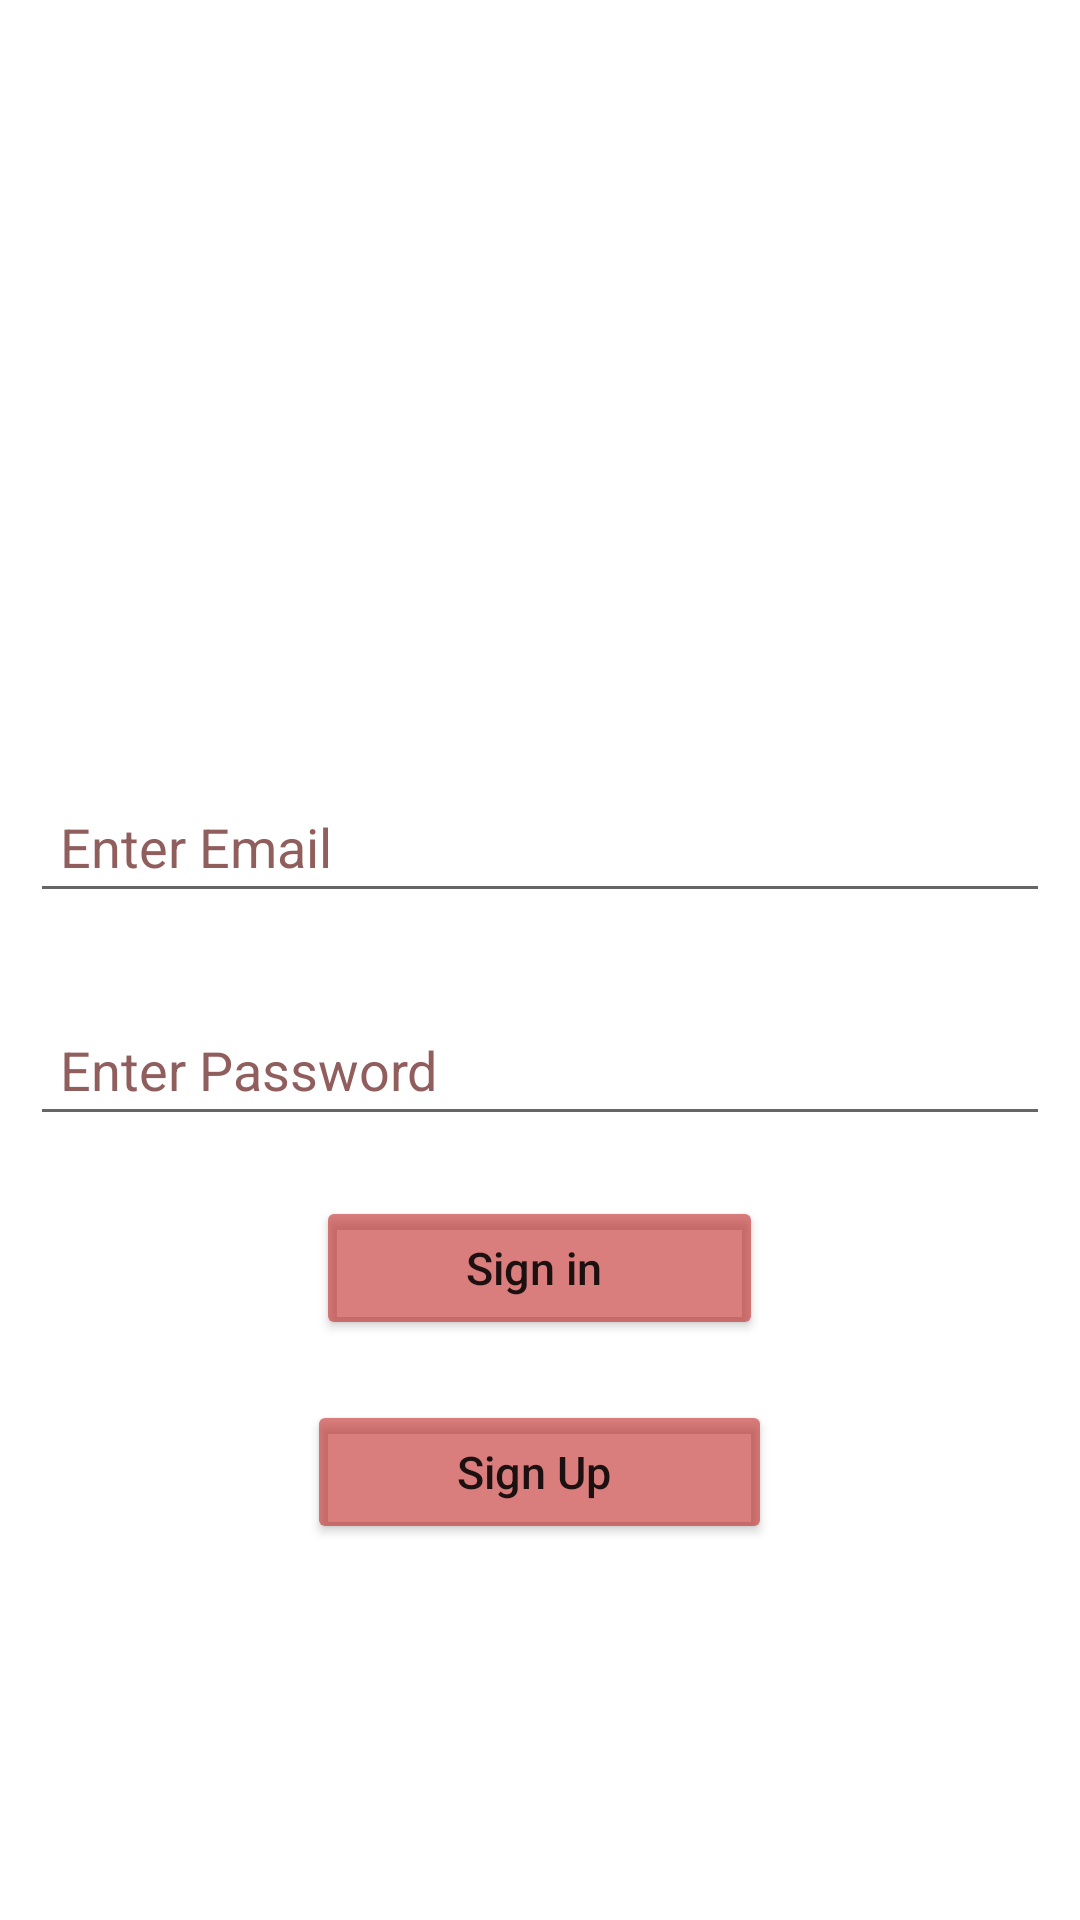

Reconstruct the res/layout file that produces this screen, plus the resources it refers to.
<!-- AndroidManifest.xml: application theme Theme.MC_JalilAsif_192021 -->
<!-- res/layout/activity_sign_in.xml -->
<?xml version="1.0" encoding="utf-8"?>
<RelativeLayout xmlns:android="http://schemas.android.com/apk/res/android"
    xmlns:app="http://schemas.android.com/apk/res-auto"
    xmlns:tools="http://schemas.android.com/tools"
    android:layout_width="match_parent"
    android:layout_height="match_parent"
    android:background="@drawable/bg"
    tools:context=".Activity.SignIn"
    >

    <ImageView
        android:id="@+id/imageView"
        android:layout_width="200dp"
        android:layout_height="200dp"
        android:layout_alignParentTop="true"
        android:background="@drawable/hover"
        android:layout_centerHorizontal="true"
        android:layout_marginTop="30dp" />

    <EditText
        android:layout_below="@+id/imageView"
        android:id="@+id/SI_edt_email"
        android:layout_width="match_parent"
        android:layout_height="wrap_content"
        android:textColorHint="#915E5E"
        android:textColor="@color/black"
        android:drawablePadding="10dp"
        android:hint="Enter Email "
        android:inputType="textEmailAddress"
        android:padding="10dp"
        android:layout_centerHorizontal="true"
        android:layout_marginTop="30dp"
        android:layout_marginLeft="20dp"
        />

    <EditText
        android:id="@+id/SI_edt_pass"
        android:layout_width="match_parent"
        android:layout_height="wrap_content"
        android:drawablePadding="10dp"
        android:hint="Enter Password "
        android:inputType="textPassword"
        android:textColorHint="#915E5E"
        android:textColor="@color/black"
        android:padding="10dp"
        android:layout_centerHorizontal="true"
        android:layout_marginTop="30dp"
        android:layout_marginLeft="20dp"
        android:layout_below="@+id/SI_edt_email"
        />

    <Button
        android:id="@+id/btnSignIn"
        android:layout_width="wrap_content"
        android:layout_height="wrap_content"
        android:layout_below="@id/SI_edt_pass"
        android:text="Sign in "
        android:textSize="15dp"
        android:textAllCaps="false"
        android:backgroundTint="#97C12525"
        android:layout_centerHorizontal="true"
        android:paddingHorizontal="50dp"
        android:layout_marginTop="20dp"

        />


    <Button
        android:id="@+id/btnSignUp"
        android:layout_width="wrap_content"
        android:layout_height="wrap_content"
        android:layout_below="@id/btnSignIn"
        android:text="Sign Up "
        android:textSize="15dp"
        android:backgroundTint="#97C12525"
        android:textAllCaps="false"
        android:layout_centerHorizontal="true"
        android:paddingHorizontal="50dp"
        android:layout_marginTop="20dp"
        />

</RelativeLayout>
<!-- resources referenced by this layout -->
<resources>
  <style name="Theme.MC_JalilAsif_192021" parent="Theme.MaterialComponents.DayNight.DarkActionBar">
          
          <item name="colorPrimary">@color/purple_500</item>
          <item name="colorPrimaryVariant">@color/purple_700</item>
          <item name="colorOnPrimary">@color/white</item>
          
          <item name="colorSecondary">@color/teal_200</item>
          <item name="colorSecondaryVariant">@color/teal_700</item>
          <item name="colorOnSecondary">@color/black</item>
          
          <item name="android:statusBarColor" tools:targetApi="l">?attr/colorPrimaryVariant</item>
          
      </style>
  <!-- not gathered from this repository: default colours our renderer supplied (Android Studio template values) -->
  <color name="purple_500">#FF6200EE</color>
  <color name="purple_700">#FF3700B3</color>
  <color name="teal_200">#FF03DAC5</color>
  <color name="teal_700">#FF018786</color>
  <color name="black">#FF000000</color>
  <color name="white">#FFFFFFFF</color>
</resources>
